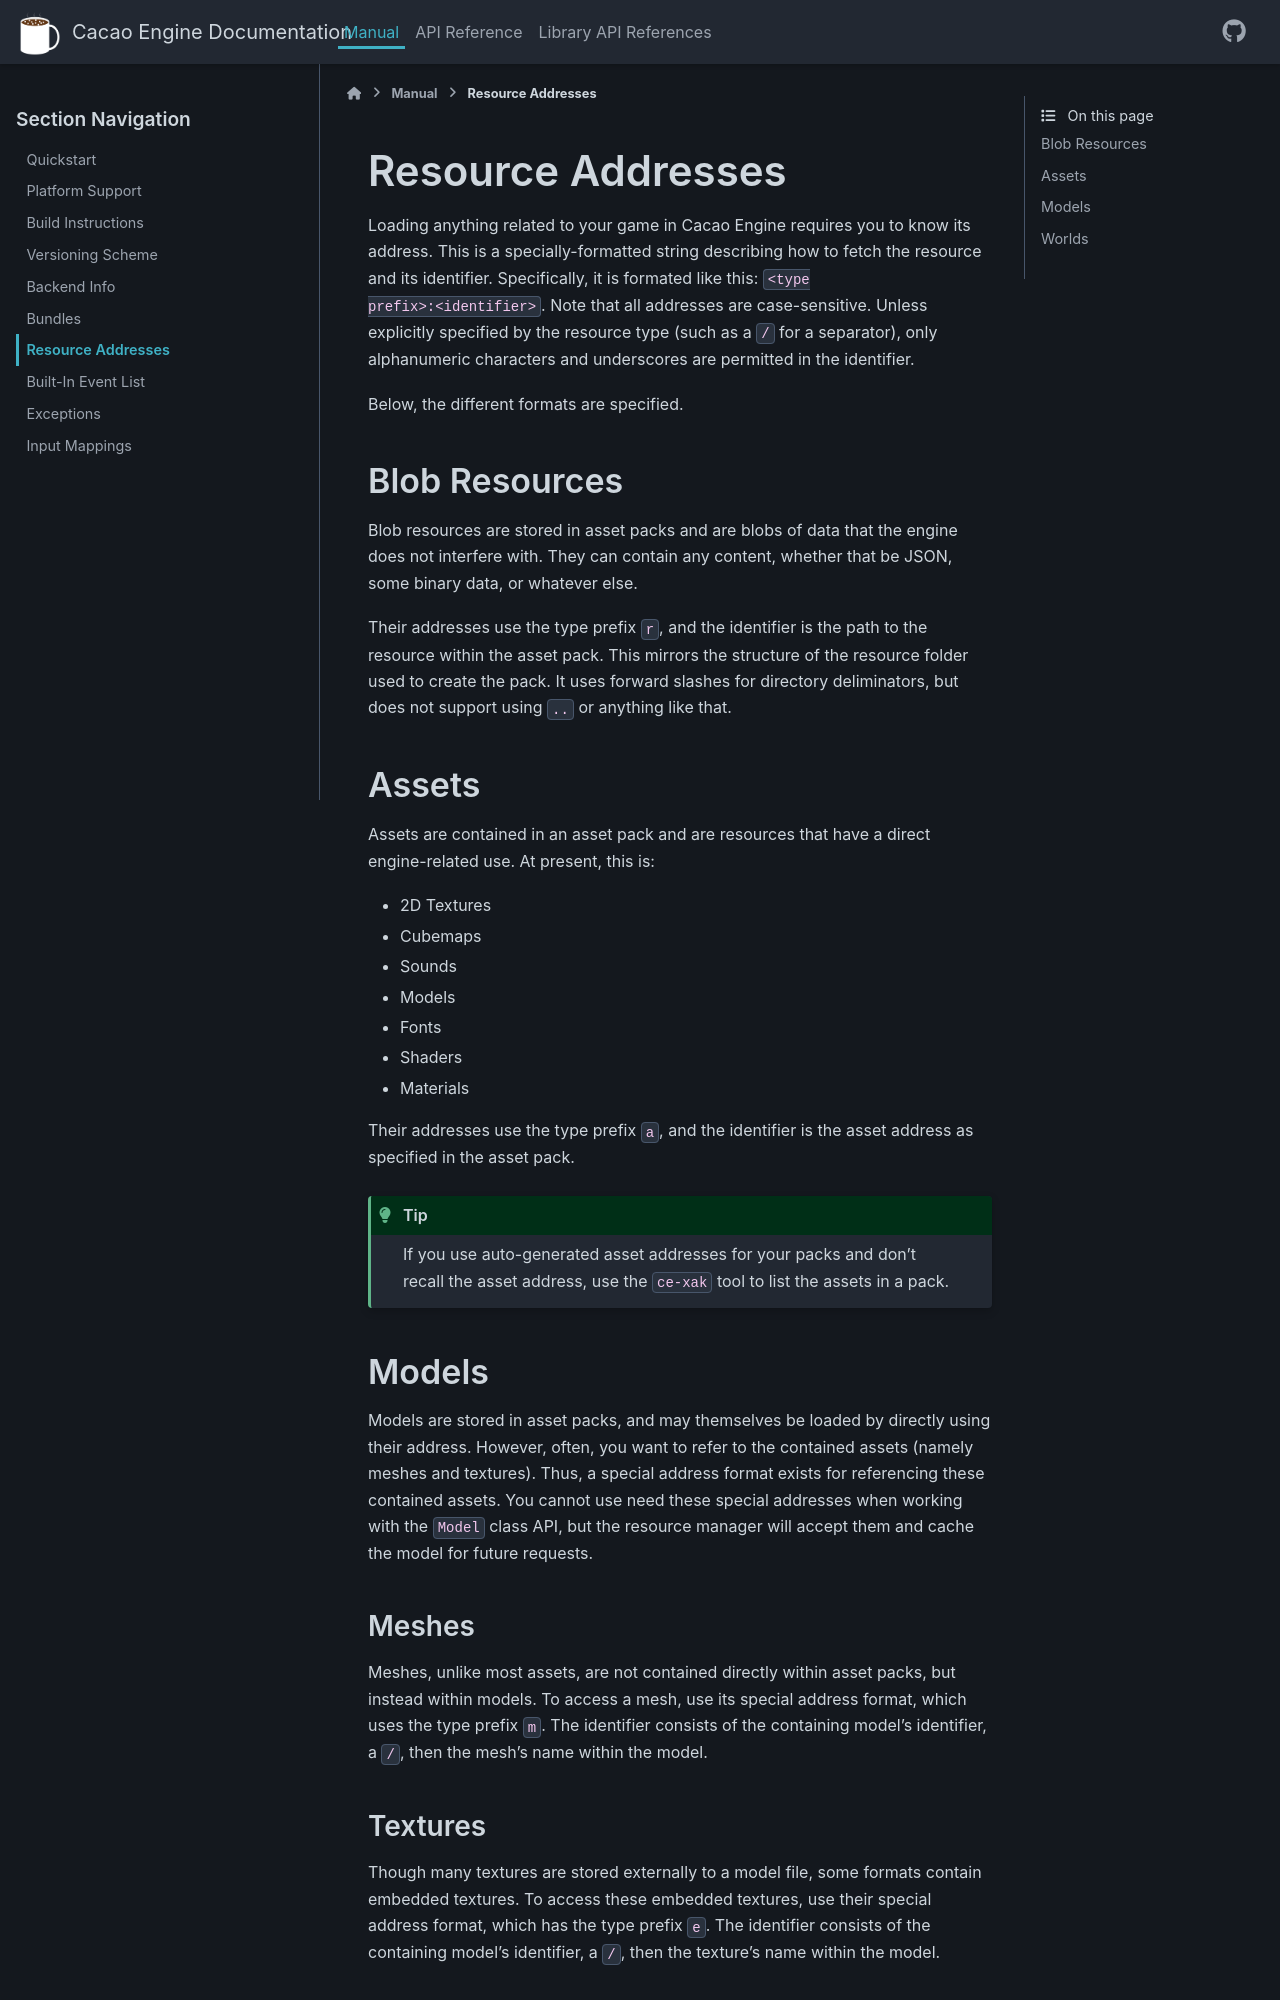

repository: RobotLeopard86/CacaoEngine · page: main/manual/addresses.html · generator: sphinx

# Resource Addresses

Loading anything related to your game in Cacao Engine requires you to know its address. This is a specially-formatted string describing how to fetch the resource and its identifier.  Specifically, it is formated like this: `<type prefix>:<identifier>`. Note that all addresses are case-sensitive. Unless explicitly specified by the resource type (such as a `/` for a separator), only alphanumeric characters and underscores are permitted in the identifier.   

Below, the different formats are specified.

## Blob Resources
Blob resources are stored in asset packs and are blobs of data that the engine does not interfere with. They can contain any content, whether that be JSON, some binary data, or whatever else.  

Their addresses use the type prefix `r`, and the identifier is the path to the resource within the asset pack. This mirrors the structure of the resource folder used to create the pack. It uses forward slashes for directory deliminators, but does not support using `..` or anything like that.

## Assets
Assets are contained in an asset pack and are resources that have a direct engine-related use. At present, this is:
* 2D Textures
* Cubemaps
* Sounds
* Models
* Fonts
* Shaders
* Materials

Their addresses use the type prefix `a`, and the identifier is the asset address as specified in the asset pack.  
```{tip}
If you use auto-generated asset addresses for your packs and don't recall the asset address, use the `ce-xak` tool to list the assets in a pack.
```  

## Models
Models are stored in asset packs, and may themselves be loaded by directly using their address. However, often, you want to refer to the contained assets (namely meshes and textures). Thus, a special address format exists for referencing these contained assets. You cannot use need these special addresses when working with the `Model` class API, but the resource manager will accept them and cache the model for future requests.

### Meshes
Meshes, unlike most assets, are not contained directly within asset packs, but instead within models. To access a mesh, use its special address format, which uses the type prefix `m`. The identifier consists of the containing model's identifier, a `/`, then the mesh's name within the model.
